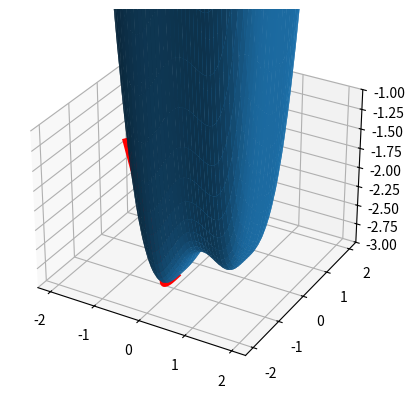

This chart was generated by the following Python code:
import numpy as np
import matplotlib.pyplot as plt
from mpl_toolkits.mplot3d import Axes3D

# numero di iterazioni
N=100000

# ampiezza del passo
b=10**(-1)


# DEFINIZIONE DELLE VARIABILI

# funzione con un minimo locale positivo e un minimo globale negativo

def funz(*x):

    return 1.2*(x[0]+0.2)**(4)+x[1]**(4)-2*(x[0]+0.2)**(3)+(x[0]+0.2)-3

# derivata parziale rispetto la prima variabile

def deriv_x(*x):

    return 1.2*4*(x[0]+0.2)**(3)-2*3*(x[0]+0.2)**(2) + 1

# derivata parziale rispetto la seconda variabile

def deriv_y(*x):

    return 4*x[1]**3

# lista contenente le derivate

derivate=[]
derivate.append(deriv_x)
derivate.append(deriv_y)





# INDIVIDUAZIONE DEL MINIMO

# valori iniziali
val_iniz=np.array([-1,-1])

# val contiene i valori ad ogni iterazione
val=val_iniz



# lista che contiene i valori trovati ad ogni iterazione e usata per disegnare i punti corrispondenti nei grafici
graf=[]

for i in range(0, len(val_iniz)):
    a=np.zeros(N+1)
    graf.append(a)



# array che contiene i valori del nuovo punto (se mettessi val[0]=val[0] - b*derivate(*val) andrebbe bene, ma val[1]=val[1] - b*derivate(*val) darebbe problemi poichè val a destra conterrebbe il vecchio valore di val[1] e il nuovo valore di val[0]

provv= np.ones(len(val))



# iterazione per l'individuazione del punto di minimo

for i in range(0,N):

    for j in range(0, len(val)):
        graf[j][i]=val[j]


    for j in range(0, len(val)):
        provv[j]= val[j] - b*derivate[j](*val)

    val= provv



for i in range(0, len(val)):
    graf[i][N]=val[i]

'''
for i in range(0, len(graf[0])):
    print("({0},{1})".format(graf[0][i], graf[1][i]))
'''

print("Il punto di minimo trovato è ({0},{1})".format(val[0], val[1]))




# REALIZZAZIONE DEL GRAFICO

x=np.linspace(-2,2,1000)
y=np.linspace(-2,2,1000)


fig=plt.figure()

ax=fig.add_subplot(111, projection="3d")

X, Y=np.meshgrid(x, y)

var=[]
var.append(X)
var.append(Y)

ax.plot_surface(var[0], var[1], funz(*var))
ax.plot(graf[0], graf[1], funz(*graf), color="red", linewidth=6)

ax.set_zlim(-3,-1)

plt.show()